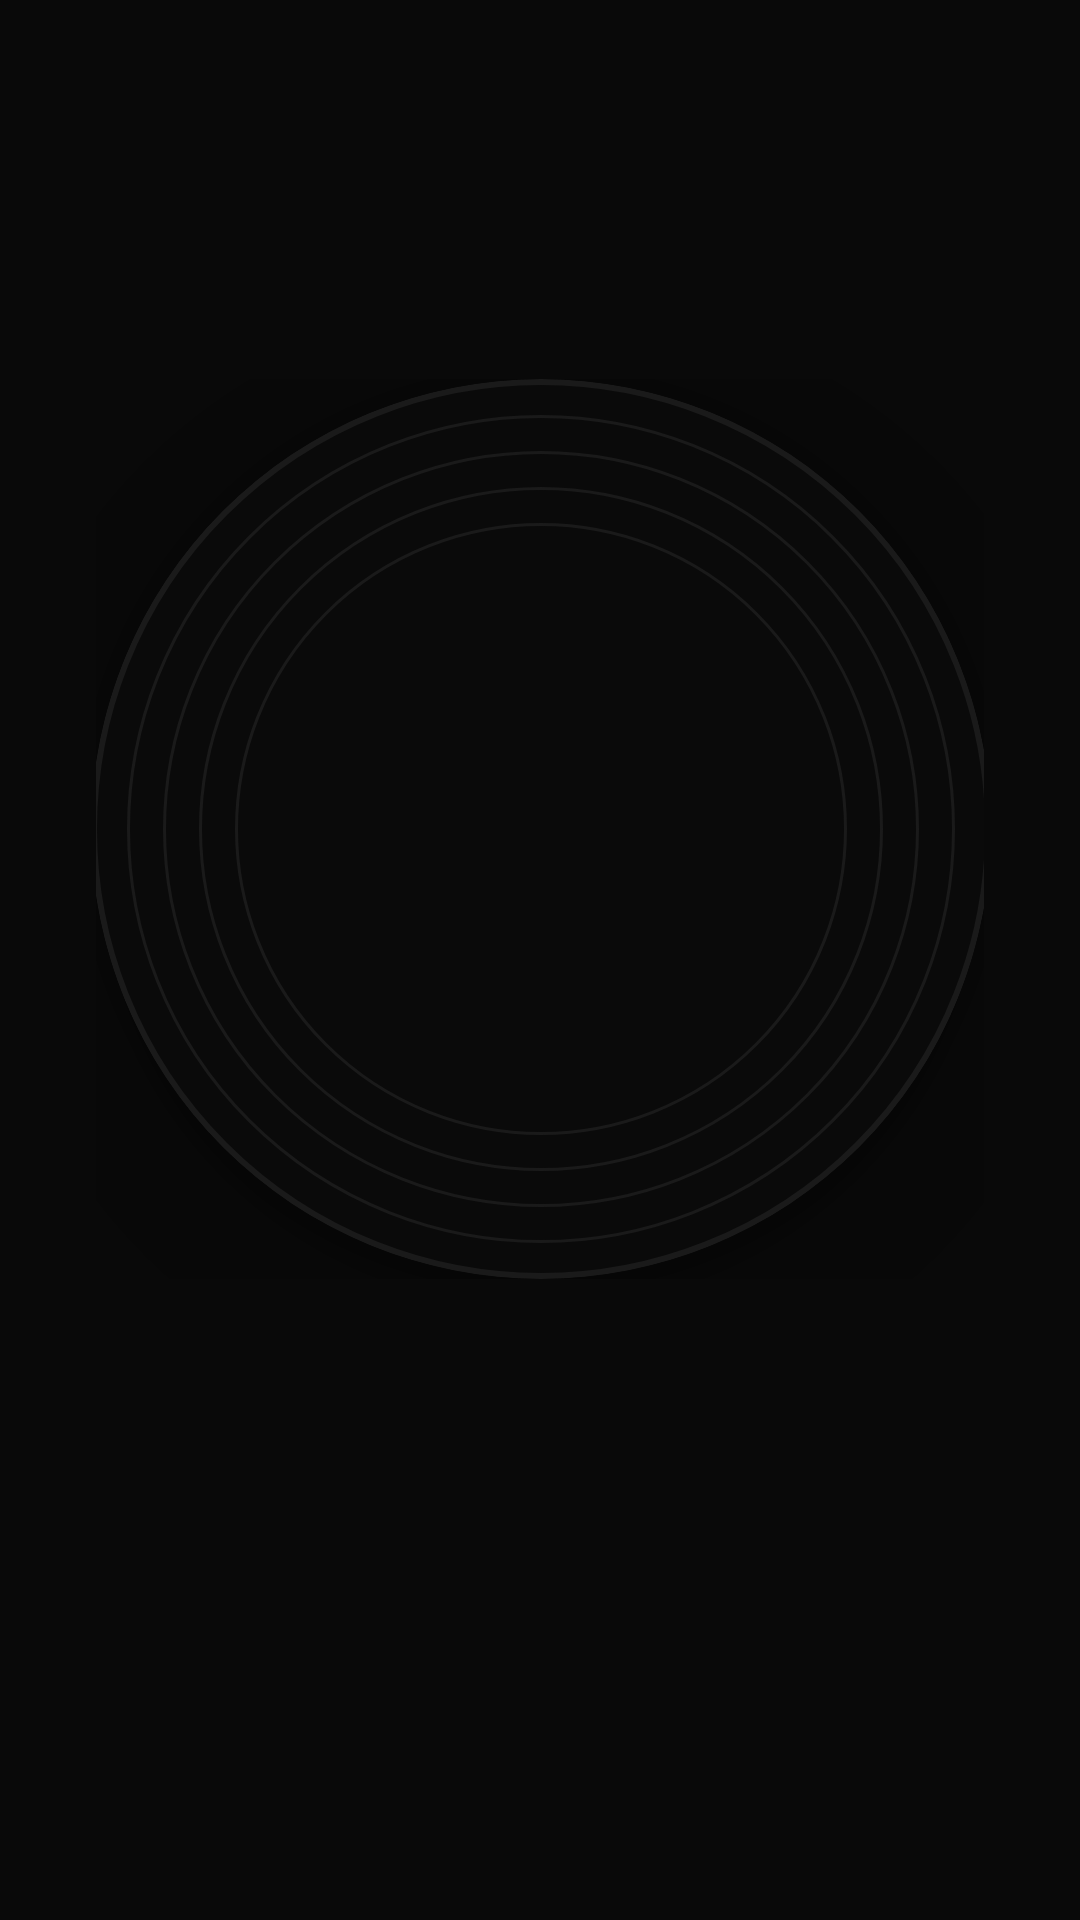

Reconstruct the res/layout file that produces this screen, plus the resources it refers to.
<!-- AndroidManifest.xml: application theme Theme.MelodyFlow -->
<!-- res/layout/fragment_player_cover.xml -->
<?xml version="1.0" encoding="utf-8"?>
<androidx.constraintlayout.widget.ConstraintLayout xmlns:android="http://schemas.android.com/apk/res/android"
    xmlns:app="http://schemas.android.com/apk/res-auto"
    android:layout_width="match_parent"
    android:layout_height="match_parent"
    android:background="@android:color/transparent"
    android:gravity="center"
    android:orientation="vertical"
    android:padding="@dimen/spacing_xxl">

    
    <FrameLayout
        android:id="@+id/coverContainer"
        android:layout_width="@dimen/cover_size_player"
        android:layout_height="@dimen/cover_size_player"
        android:layout_gravity="center"
        app:layout_constraintBottom_toTopOf="@id/tvTitle"
        app:layout_constraintEnd_toEndOf="parent"
        app:layout_constraintStart_toStartOf="parent"
        app:layout_constraintTop_toTopOf="parent"
        app:layout_constraintVertical_chainStyle="packed">

        
        <com.google.android.material.card.MaterialCardView
            android:layout_width="match_parent"
            android:layout_height="match_parent"
            android:layout_gravity="center"
            app:cardBackgroundColor="@color/vinyl_center_inner"
            app:cardCornerRadius="@dimen/cover_size_player"
            app:cardElevation="16dp"
            app:strokeColor="@color/vinyl_groove"
            app:strokeWidth="2dp">
            
            <View
                android:layout_width="match_parent"
                android:layout_height="match_parent"
                android:layout_gravity="center"
                android:background="@drawable/vinyl_grooves" />
        </com.google.android.material.card.MaterialCardView>

        
        <com.google.android.material.card.MaterialCardView
            android:id="@+id/coverCard"
            android:layout_width="200dp"
            android:layout_height="200dp"
            android:layout_gravity="center"
            app:cardCornerRadius="100dp"
            app:cardElevation="4dp">
            
            <ImageView
                android:id="@+id/ivCover"
                android:layout_width="match_parent"
                android:layout_height="match_parent"
                android:contentDescription="专辑封面"
                android:scaleType="centerCrop"
                android:src="@drawable/ic_music_note" />
        </com.google.android.material.card.MaterialCardView>

        
        <com.google.android.material.card.MaterialCardView
            android:layout_width="32dp"
            android:layout_height="32dp"
            android:layout_gravity="center"
            app:cardBackgroundColor="@color/vinyl_record_center"
            app:cardCornerRadius="16dp"
            app:cardElevation="4dp"
            app:strokeColor="@color/vinyl_center_inner"
            app:strokeWidth="1dp">
            
            <View
                android:layout_width="match_parent"
                android:layout_height="match_parent"
                android:layout_gravity="center"
                android:background="@drawable/vinyl_center" />
        </com.google.android.material.card.MaterialCardView>

        
        <FrameLayout
            android:id="@+id/coverPlayOverlay"
            android:layout_width="match_parent"
            android:layout_height="match_parent"
            android:layout_gravity="center"
            android:alpha="0"
            android:background="@color/cover_play_overlay"
            android:clickable="true"
            android:focusable="true">

            <ImageButton
                android:id="@+id/btnCoverPlay"
                android:layout_width="80dp"
                android:layout_height="80dp"
                android:layout_gravity="center"
                android:background="@drawable/bg_circle_primary"
                android:contentDescription="播放/暂停"
                android:elevation="8dp"
                android:padding="20dp"
                android:src="@drawable/ic_play"
                app:tint="@color/background" />
        </FrameLayout>
    </FrameLayout>

    
    <TextView
        android:id="@+id/tvTitle"
        android:layout_width="0dp"
        android:layout_height="wrap_content"
        android:layout_marginHorizontal="@dimen/spacing_base"
        android:layout_marginTop="@dimen/spacing_xl"
        android:ellipsize="end"
        android:gravity="center"
        android:maxLines="1"
        android:textColor="@color/text_primary"
        android:textSize="@dimen/text_size_player_title"
        android:textStyle="bold"
        app:layout_constraintBottom_toTopOf="@id/tvArtist"
        app:layout_constraintEnd_toEndOf="parent"
        app:layout_constraintStart_toStartOf="parent"
        app:layout_constraintTop_toBottomOf="@id/coverContainer" />

    
    <TextView
        android:id="@+id/tvArtist"
        android:layout_width="0dp"
        android:layout_height="wrap_content"
        android:layout_marginHorizontal="@dimen/spacing_base"
        android:layout_marginTop="@dimen/spacing_xs"
        android:ellipsize="end"
        android:gravity="center"
        android:maxLines="1"
        android:textColor="@color/text_secondary"
        android:textSize="@dimen/text_size_player_artist"
        app:layout_constraintBottom_toBottomOf="parent"
        app:layout_constraintEnd_toEndOf="parent"
        app:layout_constraintStart_toStartOf="parent"
        app:layout_constraintTop_toBottomOf="@id/tvTitle" />

</androidx.constraintlayout.widget.ConstraintLayout>
<!-- resources referenced by this layout -->
<resources>
  <color name="background">#090909</color>
  <color name="cover_play_overlay">#40000000</color>
  <color name="text_primary">#FFFFFF</color>
  <color name="text_secondary">#B3B3B3</color>
  <color name="vinyl_center_inner">#0A0A0A</color>
  <color name="vinyl_groove">#1A1A1A</color>
  <color name="vinyl_record_center">#121212</color>
  <dimen name="cover_size_player">300dp</dimen>
  <dimen name="spacing_base">16dp</dimen>
  <dimen name="spacing_xl">24dp</dimen>
  <dimen name="spacing_xs">4dp</dimen>
  <dimen name="spacing_xxl">32dp</dimen>
  <dimen name="text_size_player_artist">18sp</dimen>
  <dimen name="text_size_player_title">26sp</dimen>
  <!-- drawable vinyl_center (drawable) -->
  <?xml version="1.0" encoding="utf-8"?>
  <layer-list xmlns:android="http://schemas.android.com/apk/res/android">
      
      <item>
          <shape android:shape="oval">
              <size android:width="32dp" android:height="32dp" />
              <gradient
                  android:type="radial"
                  android:gradientRadius="50%"
                  android:centerX="50%"
                  android:centerY="50%"
                  android:startColor="@color/vinyl_center_bg"
                  android:endColor="@color/vinyl_record_center" />
          </shape>
      </item>
  
      
      <item android:left="4dp" android:top="4dp" android:right="4dp" android:bottom="4dp">
          <shape android:shape="oval">
              <solid android:color="@color/vinyl_center_inner" />
              <stroke android:width="1dp" android:color="@color/vinyl_center_ring" />
          </shape>
      </item>
  
      
      <item android:left="10dp" android:top="10dp" android:right="10dp" android:bottom="10dp">
          <shape android:shape="oval">
              <solid android:color="@color/vinyl_center_hole" />
          </shape>
      </item>
  </layer-list>
  <color name="vinyl_center_bg">#2A2A2A</color>
  <color name="vinyl_center_ring">#1A1A1A</color>
  <color name="vinyl_center_hole">#000000</color>
  <color name="md_theme_primary">#006D3B</color>
  <color name="md_theme_onPrimary">#FFFFFF</color>
  <color name="md_theme_primaryContainer">#6BFF96</color>
  <color name="md_theme_onPrimaryContainer">#00210E</color>
  <color name="md_theme_secondary">#4F6354</color>
  <color name="md_theme_onSecondary">#FFFFFF</color>
  <color name="md_theme_secondaryContainer">#D1E8D5</color>
  <color name="md_theme_onSecondaryContainer">#0D1F13</color>
  <color name="md_theme_tertiary">#3A6470</color>
  <color name="md_theme_onTertiary">#FFFFFF</color>
  <color name="md_theme_surface">#FCFDF7</color>
  <color name="md_theme_onSurface">#1A1C19</color>
  <color name="md_theme_surfaceVariant">#DDE5D9</color>
  <color name="md_theme_onSurfaceVariant">#414941</color>
  <color name="md_theme_outline">#717971</color>
  <color name="md_theme_error">#BA1A1A</color>
</resources>
